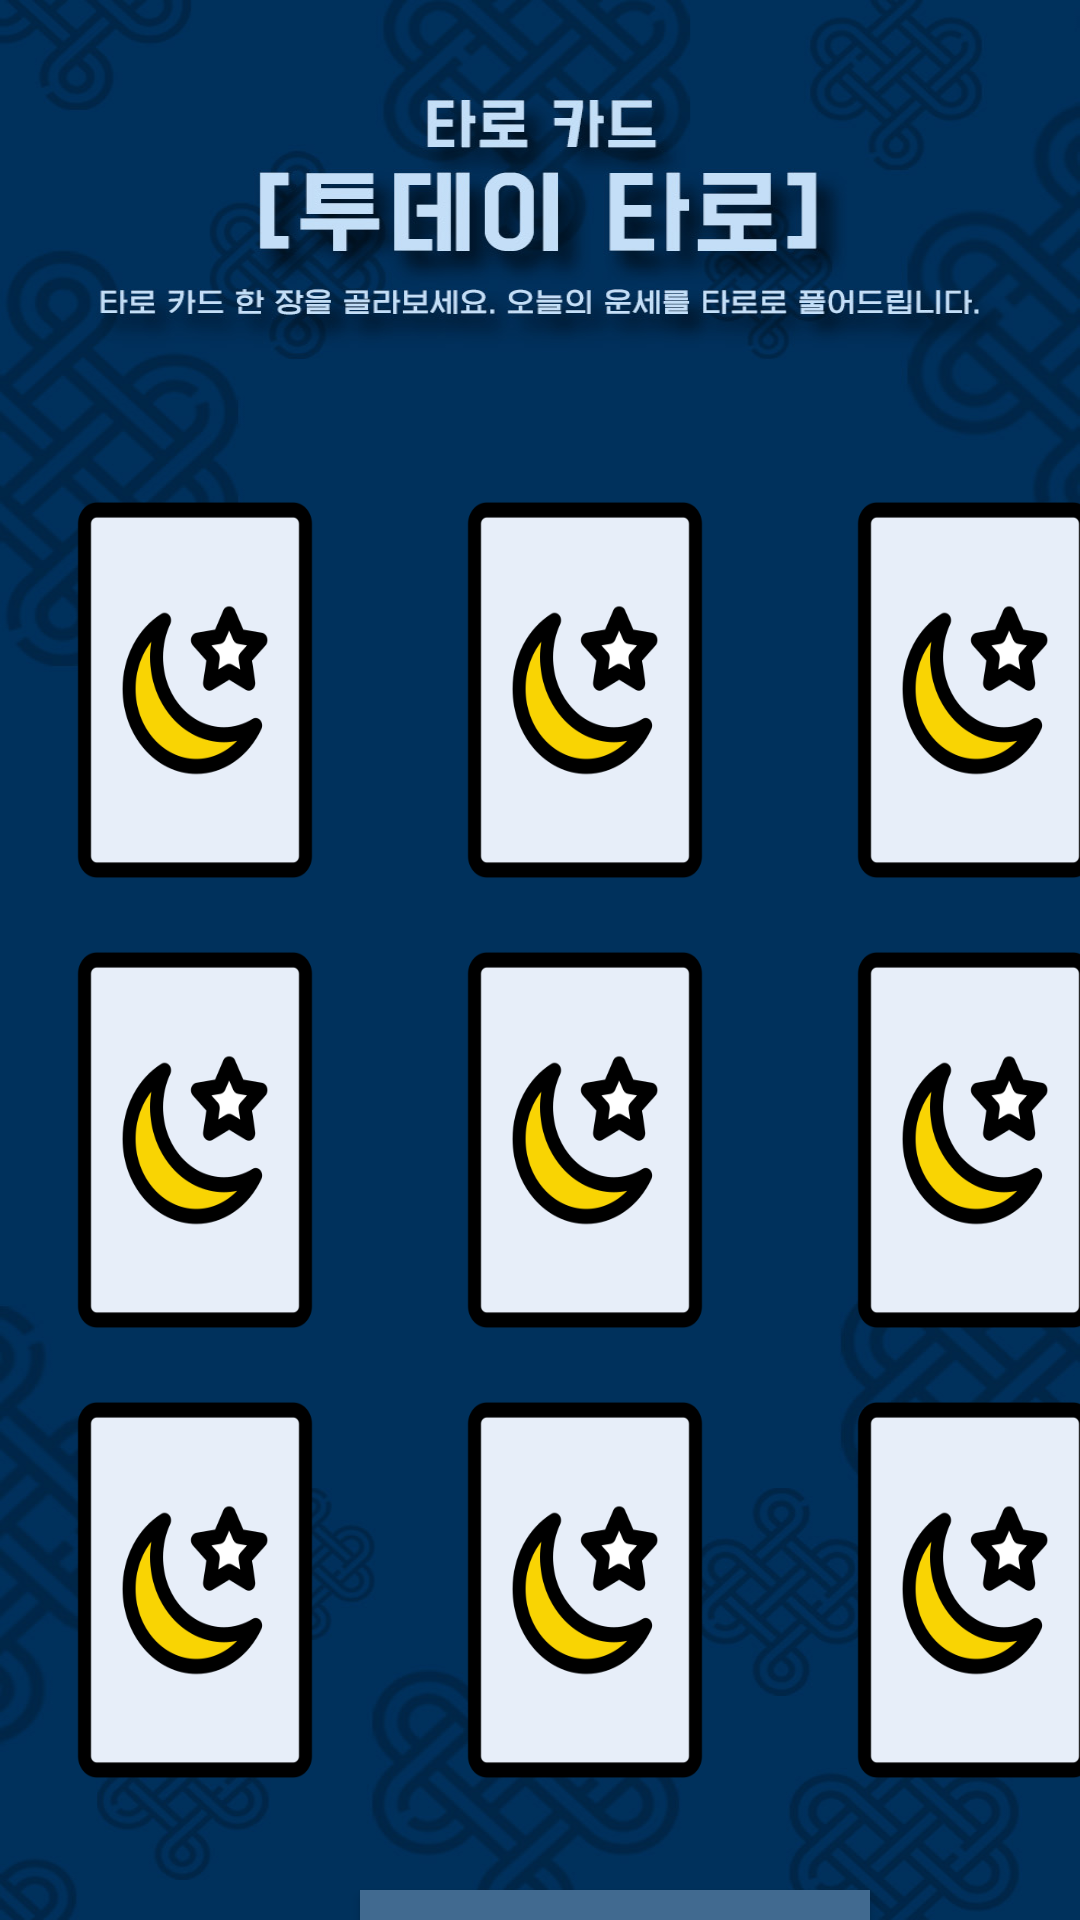

The Android layout XML behind this screen, and the referenced resources:
<!-- AndroidManifest.xml: application theme Theme.HelloFortune.NoActionBar -->
<!-- res/layout/activity_taro.xml -->
<?xml version="1.0" encoding="utf-8"?>
<androidx.constraintlayout.widget.ConstraintLayout xmlns:android="http://schemas.android.com/apk/res/android"
    xmlns:tools="http://schemas.android.com/tools"
    android:layout_width="match_parent"
    android:layout_height="match_parent">

    <ImageView
        android:layout_width="match_parent"
        android:layout_height="match_parent"
        android:layout_gravity="center"
        android:background="@drawable/taro" />

    <LinearLayout
        android:layout_width="match_parent"
        android:layout_height="match_parent">
        
        <Button
            android:id="@+id/btn_taro1"
            android:layout_width="130dp"
            android:layout_height="150dp"
            android:layout_marginTop="155dp"
            android:layout_marginLeft="0dp"
            android:background="@drawable/tarocard"/>

        <Button
            android:id="@+id/btn_taro2"
            android:layout_width="130dp"
            android:layout_height="150dp"
            android:layout_marginTop="155dp"
            android:layout_marginLeft="0dp"
            android:background="@drawable/tarocard"/>

        <Button
            android:id="@+id/btn_taro3"
            android:layout_width="130dp"
            android:layout_height="150dp"
            android:layout_marginTop="155dp"
            android:layout_marginLeft="0dp"
            android:background="@drawable/tarocard"/>

    </LinearLayout>

    <LinearLayout
        android:layout_width="match_parent"
        android:layout_height="match_parent">

        <Button
            android:id="@+id/btn_taro4"
            android:layout_width="130dp"
            android:layout_height="150dp"
            android:layout_marginTop="305dp"
            android:layout_marginLeft="0dp"
            android:background="@drawable/tarocard"/>

        <Button
            android:id="@+id/btn_taro5"
            android:layout_width="130dp"
            android:layout_height="150dp"
            android:layout_marginTop="305dp"
            android:layout_marginLeft="0dp"
            android:background="@drawable/tarocard"/>

        <Button
            android:id="@+id/btn_taro6"
            android:layout_width="130dp"
            android:layout_height="150dp"
            android:layout_marginTop="305dp"
            android:layout_marginLeft="0dp"
            android:background="@drawable/tarocard"/>

    </LinearLayout>

    <LinearLayout
        android:layout_width="match_parent"
        android:layout_height="match_parent">

        <Button
            android:id="@+id/btn_taro7"
            android:layout_width="130dp"
            android:layout_height="150dp"
            android:layout_marginTop="455dp"
            android:layout_marginLeft="0dp"
            android:background="@drawable/tarocard"/>

        <Button
            android:id="@+id/btn_taro8"
            android:layout_width="130dp"
            android:layout_height="150dp"
            android:layout_marginTop="455dp"
            android:layout_marginLeft="0dp"
            android:background="@drawable/tarocard"/>

        <Button
            android:id="@+id/btn_taro9"
            android:layout_width="130dp"
            android:layout_height="150dp"
            android:layout_marginTop="455dp"
            android:layout_marginLeft="0dp"
            android:background="@drawable/tarocard"/>

    </LinearLayout>

    <LinearLayout
        android:layout_width="match_parent"
        android:layout_height="match_parent">

        <Button
            android:id="@+id/btn_backmenu"
            android:layout_width="170dp"
            android:layout_height="45dp"
            android:layout_marginTop="630dp"
            android:layout_marginLeft="120dp"
            android:text="메뉴로 돌아가기"
            android:textColor="#ffffff"
            android:textSize="17dp"
            android:textStyle="bold"
            android:background="#416a90"
            android:fontFamily="@font/a1"/>
    </LinearLayout>

    <LinearLayout
        android:layout_width="match_parent"
        android:layout_height="match_parent"
        tools:ignore="MissingConstraints">

        <ImageView
            android:id="@+id/randomtaro"
            android:layout_width="370dp"
            android:layout_height="450dp"
            android:layout_marginTop="155dp"
            android:layout_marginLeft="10dp" />
    </LinearLayout>

</androidx.constraintlayout.widget.ConstraintLayout>
<!-- resources referenced by this layout -->
<resources>
  <!-- drawable taro: jpg bitmap (drawable, 170602 bytes) -->
  <!-- drawable tarocard: png bitmap (drawable, 15502 bytes) -->
  <style name="Theme.HelloFortune.NoActionBar">
          <item name="windowActionBar">false</item>
          <item name="windowNoTitle">true</item>
      </style>
</resources>
